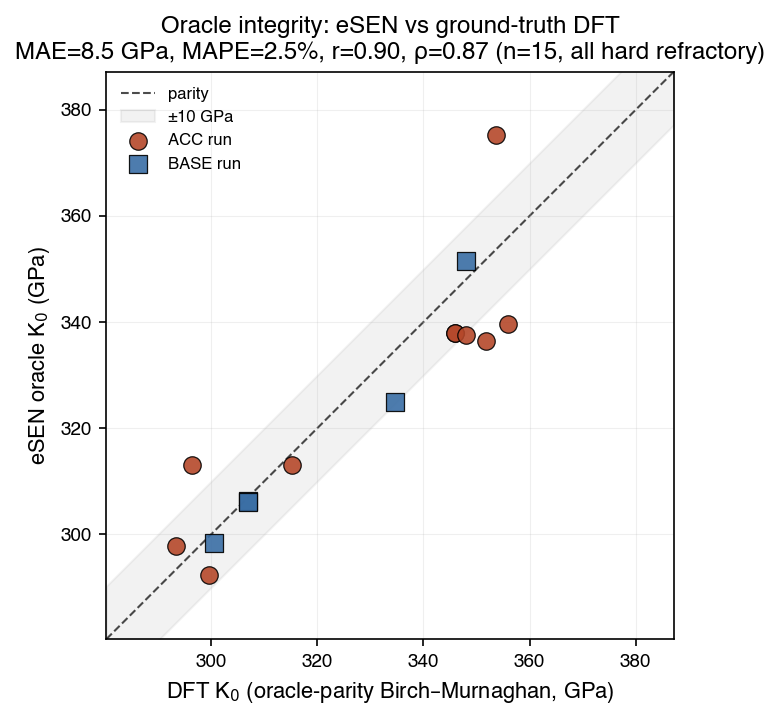

The file beside this chart, header and first rows:
formula, rank, setup, dft_K0, esen_K0, V0, B0prime, inwindow
MoN, 1, ACC, 353.6, 375.2, 80.8, 4.52, True
MoC, 2, BASE, 348.1, 351.6, 83.7, 4.36, True
Os5W3, 3, ACC, 355.9, 339.6, 120.7, 4.66, True
CoIrOs2, 5, ACC, 346.0, 338.0, 54.1, 4.93, True
CoIrOs2, 6, ACC, 346.0, 338.0, 54.1, 4.93, True
CoIrOs2, 7, ACC, 348.1, 337.6, 54.1, 4.85, True
Re5W, 8, ACC, 351.7, 336.5, 183.3, 4.46, True
VIr7, 9, BASE, 334.6, 325.0, 114.7, 5.06, True
TiVN2, 10, ACC, 296.3, 313.1, 73.2, 4.34, True
TaB2W, 11, ACC, 315.2, 313.0, 43.7, 4.13, True
FeB2MoW, 13, BASE, 306.9, 306.2, 105.1, 4.32, True
FeB2MoW, 14, BASE, 306.9, 306.1, 105.1, 4.32, True
Mn(BMo)3, 16, BASE, 300.5, 298.4, 146.3, 4.46, True
FeRe(PW)2, 17, ACC, 293.4, 297.8, 159.0, 4.59, True
ReIr2Rh5, 19, ACC, 299.5, 292.2, 113.8, 5.1, True
